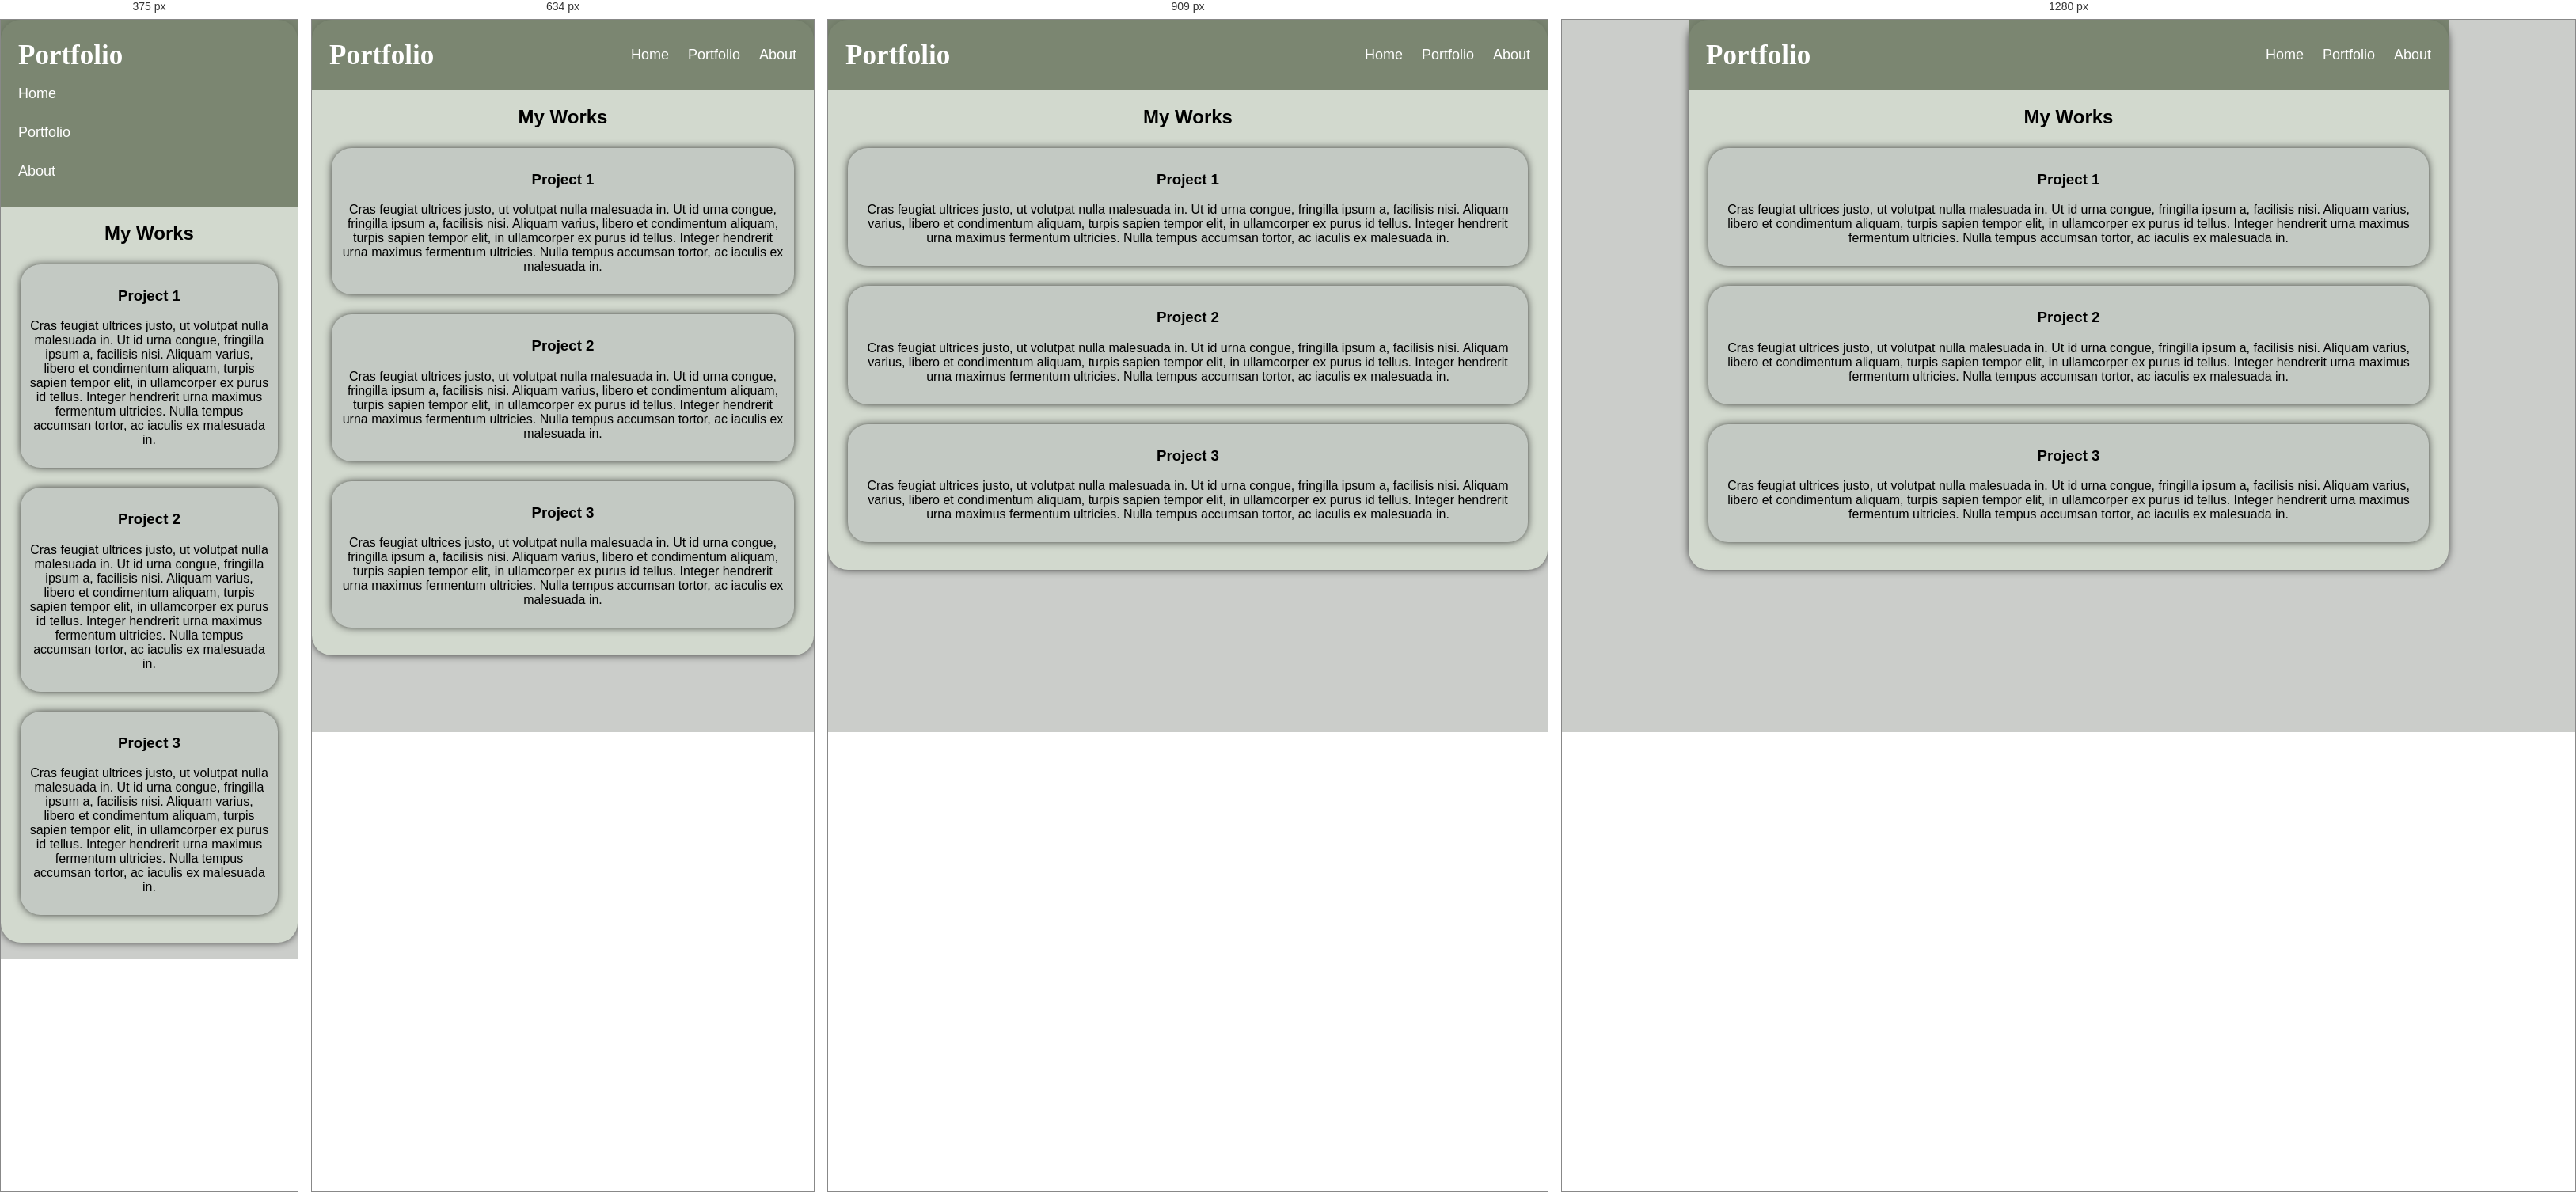
Rendered at 375 px, 634 px, 909 px and 1280 px, left to right.

<!-- file: portfolio.html -->
<!DOCTYPE html>
<html lang="en">

<head>
    <meta charset="UTF-8">
    <meta name="viewport" content="width=device-width, initial-scale=1.0">
    <link rel="stylesheet" type="text/css" href="style.css" />
    <title>Portfolio</title>
</head>
<header>
    <header>
        <div class="header">
            <a href="default" class="logo">Portfolio</a>
            <div class="header-right">
                <nav>
                    <a class="active" href="index.html">Home</a>
                    <a href="portfolio.html">Portfolio</a>
                    <a href="about.html">About</a>
                </nav>
            </div>
        </div>
    </header>

    <body>

        <div class="portfolio">
            <h2>My Works</h2>


            <div class="project1" class="textbox">
                <h3>Project 1</h3>
                <p>
                    Cras feugiat ultrices justo, ut volutpat nulla malesuada in. Ut id urna congue, fringilla ipsum a,
                    facilisis nisi. Aliquam varius, libero et condimentum aliquam, turpis sapien tempor elit, in
                    ullamcorper ex purus id tellus. Integer hendrerit urna maximus fermentum ultricies. Nulla tempus
                    accumsan tortor, ac iaculis ex malesuada in.
                </p>
            </div>

            <div class="project2" class="textbox">
                <h3>Project 2</h3>
                <p>
                    Cras feugiat ultrices justo, ut volutpat nulla malesuada in. Ut id urna congue, fringilla ipsum a,
                    facilisis nisi. Aliquam varius, libero et condimentum aliquam, turpis sapien tempor elit, in
                    ullamcorper ex purus id tellus. Integer hendrerit urna maximus fermentum ultricies. Nulla tempus
                    accumsan tortor, ac iaculis ex malesuada in.
                </p>
            </div>

            <div class="project3" class="textbox">
                <h3>Project 3</h3>
                <p>
                    Cras feugiat ultrices justo, ut volutpat nulla malesuada in. Ut id urna congue, fringilla ipsum a,
                    facilisis nisi. Aliquam varius, libero et condimentum aliquam, turpis sapien tempor elit, in
                    ullamcorper ex purus id tellus. Integer hendrerit urna maximus fermentum ultricies. Nulla tempus
                    accumsan tortor, ac iaculis ex malesuada in.
                </p>

            </div>


    </body>

</html>

/* @media block from style.css */
@media screen and (max-width: 500px) {
  .header a {
    float: none;
    display: block;
    text-align: left;
  }

  .header-right {
    float: none;
  }
}

/* @media block from style.css */
@media screen and (max-width:1050) {
  .desktop {
    margin: 0 auto !important;
    padding: 0 !important;
  }
}

/* @media block from style.css */
@media screen and (max-width:768px) {
  .ipad {
    margin: 0 auto !important;
    padding: 0 !important;
  }
}

/* @media block from style.css */
@media screen and (max-width:320px) {
  .mobile {
    margin: 0 auto !important;
    padding: 0 !important;
  }
}